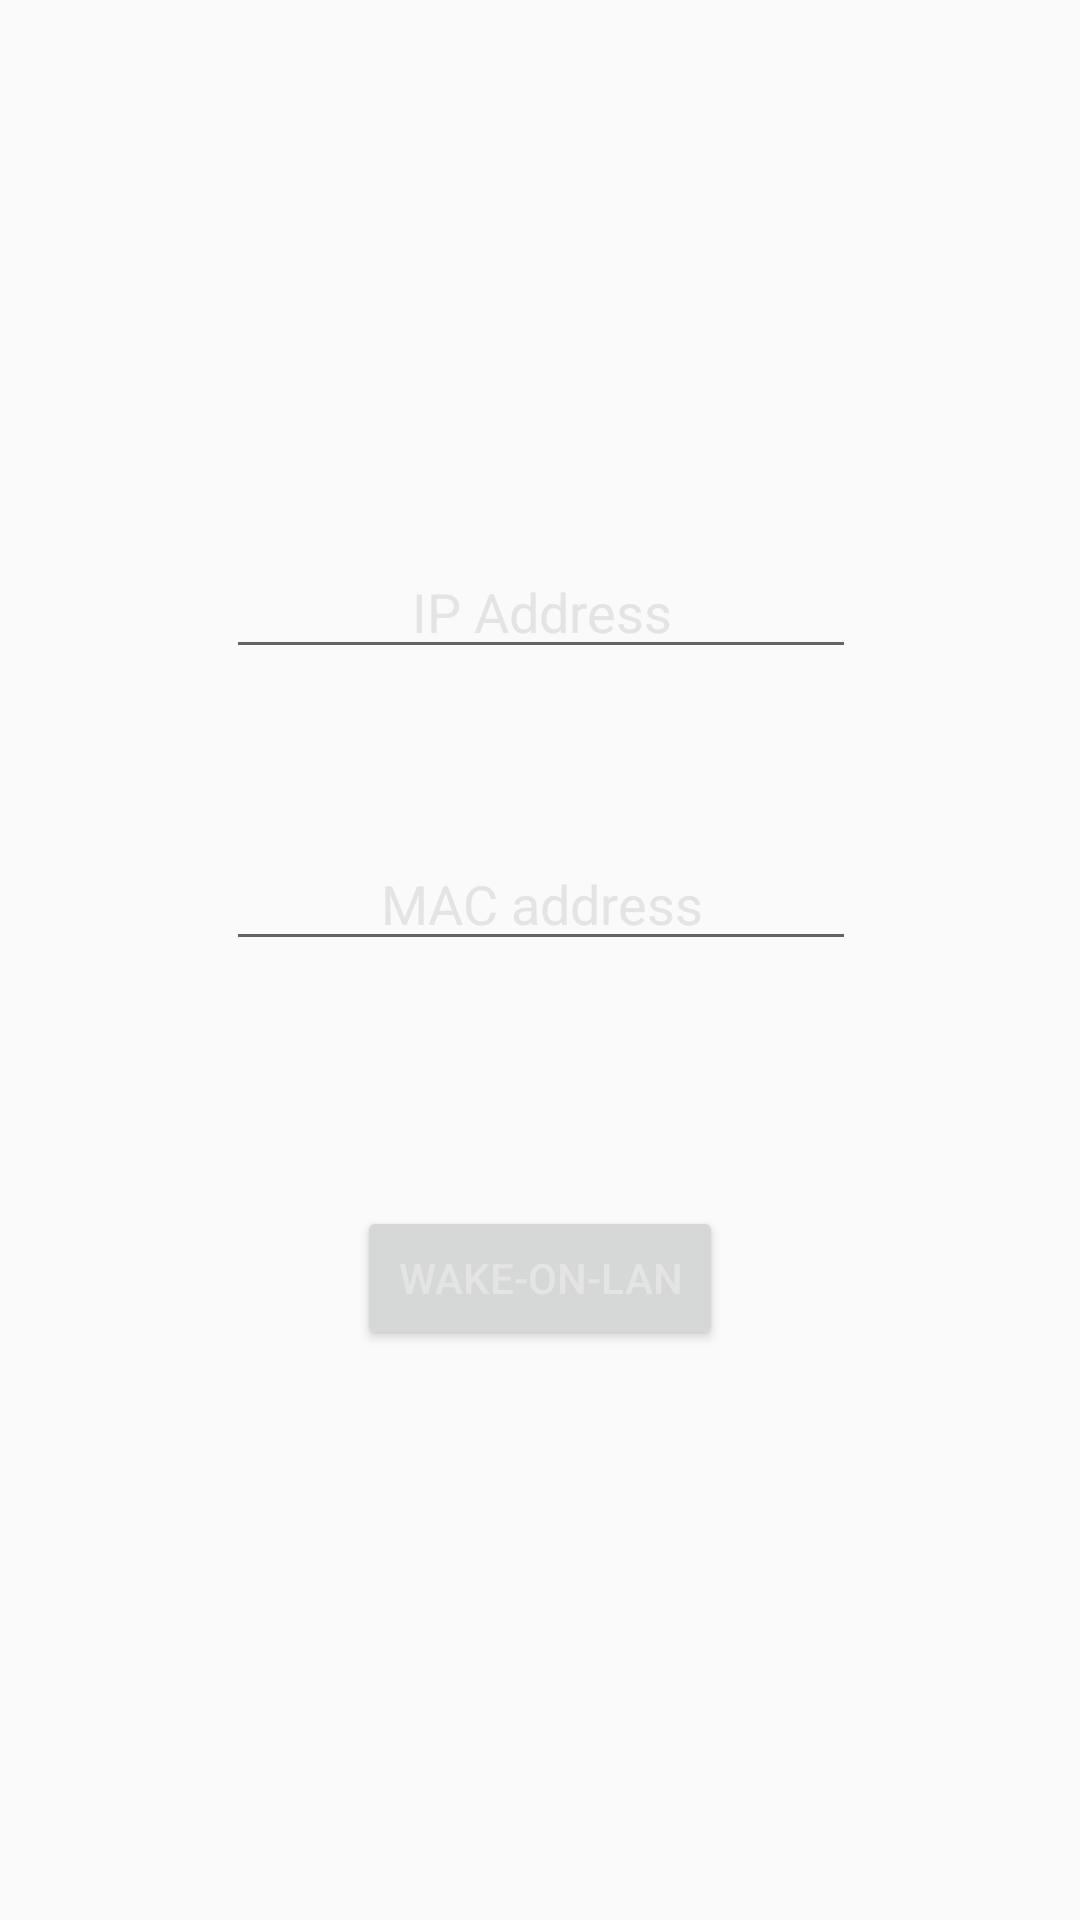

This screen was rendered from an Android layout file. Write that file and the resources it references.
<!-- AndroidManifest.xml: application theme AppTheme -->
<!-- res/layout/activity_home.xml -->
<?xml version="1.0" encoding="utf-8"?>
<android.support.constraint.ConstraintLayout xmlns:android="http://schemas.android.com/apk/res/android"
    xmlns:app="http://schemas.android.com/apk/res-auto"
    xmlns:tools="http://schemas.android.com/tools"
    android:layout_width="match_parent"
    android:layout_height="match_parent"
    tools:context=".Home"
    tools:layout_editor_absoluteY="81dp">


    <Button
        android:id="@+id/button"
        android:layout_width="122dp"
        android:layout_height="wrap_content"
        android:layout_marginStart="8dp"
        android:layout_marginLeft="8dp"
        android:layout_marginTop="8dp"
        android:layout_marginEnd="8dp"
        android:layout_marginRight="8dp"
        android:layout_marginBottom="8dp"
        android:text="Wake-On-LAN"
        app:layout_constraintBottom_toBottomOf="parent"
        app:layout_constraintEnd_toEndOf="parent"
        app:layout_constraintStart_toStartOf="parent"
        app:layout_constraintTop_toTopOf="parent"
        app:layout_constraintVertical_bias="0.684" />

    <EditText
        android:id="@+id/mIPAddress"
        android:layout_width="wrap_content"
        android:layout_height="wrap_content"
        android:layout_marginStart="8dp"
        android:layout_marginLeft="8dp"
        android:layout_marginTop="8dp"
        android:layout_marginEnd="8dp"
        android:layout_marginRight="8dp"
        android:layout_marginBottom="8dp"
        android:ellipsize="start"
        android:ems="10"
        android:gravity="center_horizontal"
        android:hint="IP Address"
        android:inputType="textPersonName"
        app:layout_constraintBottom_toBottomOf="parent"
        app:layout_constraintEnd_toEndOf="parent"
        app:layout_constraintHorizontal_bias="0.503"
        app:layout_constraintStart_toStartOf="parent"
        app:layout_constraintTop_toTopOf="parent"
        app:layout_constraintVertical_bias="0.298" />

    <EditText
        android:id="@+id/mMACAddress"
        android:layout_width="wrap_content"
        android:layout_height="wrap_content"
        android:layout_marginStart="8dp"
        android:layout_marginLeft="8dp"
        android:layout_marginTop="8dp"
        android:layout_marginEnd="8dp"
        android:layout_marginRight="8dp"
        android:layout_marginBottom="8dp"
        android:ellipsize="start"
        android:ems="10"
        android:gravity="center_horizontal"
        android:hint="MAC address"
        android:inputType="textPersonName"
        app:layout_constraintBottom_toBottomOf="parent"
        app:layout_constraintEnd_toEndOf="parent"
        app:layout_constraintHorizontal_bias="0.503"
        app:layout_constraintStart_toStartOf="parent"
        app:layout_constraintTop_toTopOf="parent"
        app:layout_constraintVertical_bias="0.465" />
</android.support.constraint.ConstraintLayout>
<!-- resources referenced by this layout -->
<resources>
  <style name="AppTheme" parent="Theme.AppCompat.Light.DarkActionBar">
          
          <item name="colorPrimary">@color/colorPrimary</item>
          <item name="colorPrimaryDark">@color/colorPrimaryDark</item>
          <item name="colorAccent">@color/colorAccent</item>
          <item name="android:textColor">#E4E4E4</item>
          <item name="android:textColorHint">#E4E4E4</item>
      </style>
  <color name="colorPrimary">#222222</color>
  <color name="colorPrimaryDark">#000000</color>
  <color name="colorAccent">#FAFAFA</color>
</resources>
